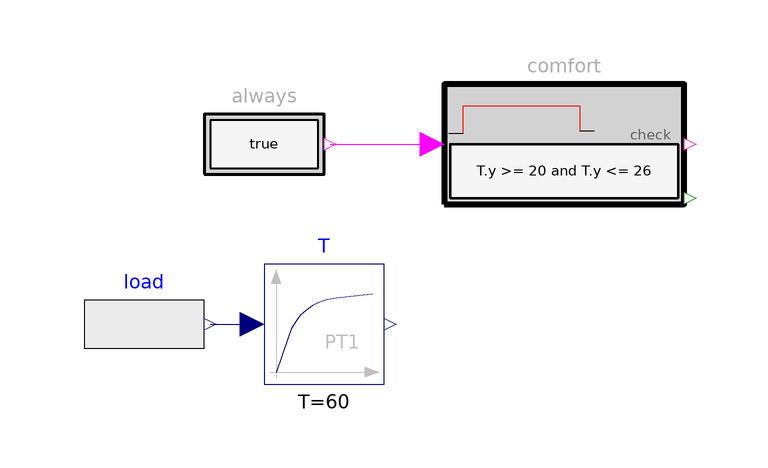

The Modelica model whose source follows is shown above as a component diagram (icons at their Placement, wires along their Line points).

partial model PartialYear "A year of a room temperature against a comfort band, hourly output"
      extends Modelica.Icons.Example;
      parameter Real ripple(unit="K") = 0 "Amplitude of a 10-minute oscillation, as of a controller";
      Modelica.Blocks.Sources.RealExpression load(y=22.5 + 3*sin(2*Modelica.Constants.pi*(time - 9*3600)/86400)
          + 2.5*sin(2*Modelica.Constants.pi*(time - 105*86400)/(365*86400))
          + ripple*sin(2*Modelica.Constants.pi*time/600))
        "Temperature the room is driven to, in degC: daily swing of 3 K peaking at 15:00, seasonal swing of 2.5 K peaking in mid-July"
        annotation (Placement(transformation(extent={{-100,10},{-80,30}})));
      Modelica.Blocks.Continuous.FirstOrder T(T=60, initType=Modelica.Blocks.Types.Init.SteadyState)
        "Room temperature in degC: the room air follows with a time constant of 60 s"
        annotation (Placement(transformation(extent={{-70,10},{-50,30}})));
      Requirements.Sources.BooleanConstant always
        annotation (Placement(transformation(extent={{-80,40},{-60,60}})));
      Requirements.ChecksInFixedWindow.During comfort(
        check=T.y >= 20 and T.y <= 26,
        rho=min(T.y - 20, 26 - T.y),
        scale=1) "The room temperature shall stay within 20 degC and 26 degC, tolerance 1 K"
        annotation (Placement(transformation(extent={{-40,40},{0,60}})));
    equation
      connect(always.y, comfort.condition) annotation (Line(points={{-59,50},{-42,50}}, color={255,0,255}));
      connect(load.y, T.u) annotation (Line(points={{-79,20},{-72,20}}, color={0,0,127}));
      annotation (experiment(StopTime=31536000, Interval=3600), Documentation(info="<html>
<p>The plant of the year-long examples: a synthetic room temperature over a year (t = 0 is 1 January, 0:00),
22.5 &deg;C + 3 K daily (peak at 15:00) + 2.5 K seasonal (peak in mid-July), optionally with a 10-minute <code>ripple</code>,
through a first-order lag of 60 s for the room air, against <em>within 20 &deg;C and 26 &deg;C, tolerance 1 K</em>. It is
too warm on summer afternoons and too cold on winter nights. The output interval is one hour, as is usual for an annual
building simulation.</p>
<p>The lag is what a real room has, and it matters here: it gives the solver a state to control its error on. Without it
the temperature is a plain expression, the solver takes steps of up to an hour, and a 10-minute ripple's dip across a band
edge, or below the least margin so far, falls between two steps and is missed &mdash; by every event-based check, the check
block's own included. ViolationStatistics sees what the solver resolves, no more.</p>
<p>Copyright &copy; 2026 Model Based Innovation LLC. All rights reserved.</p>
</html>"));
    end PartialYear;